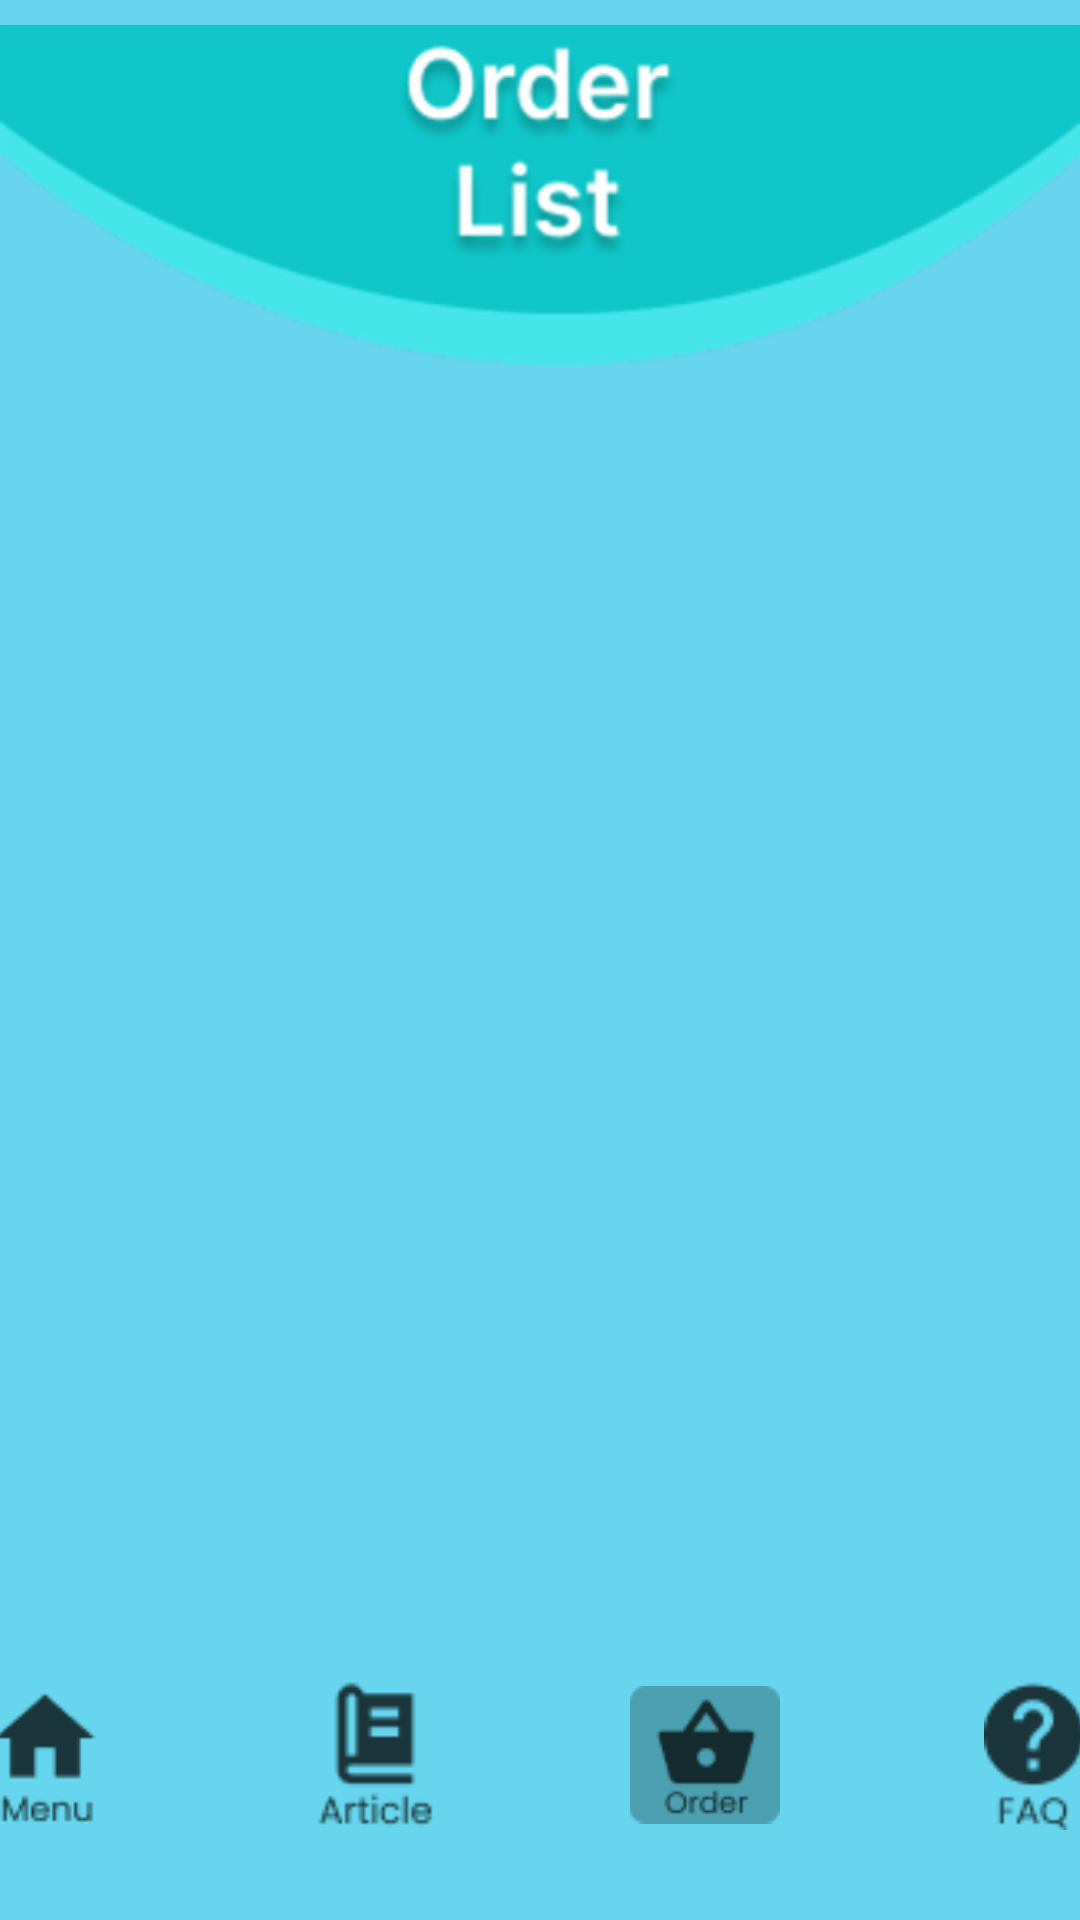

Reconstruct the res/layout file that produces this screen, plus the resources it refers to.
<!-- AndroidManifest.xml: application theme Theme.BersihLah -->
<!-- res/layout/activity_order_list.xml -->
<?xml version="1.0" encoding="utf-8"?>
<androidx.constraintlayout.widget.ConstraintLayout xmlns:android="http://schemas.android.com/apk/res/android"
    xmlns:app="http://schemas.android.com/apk/res-auto"
    xmlns:tools="http://schemas.android.com/tools"
    android:layout_width="match_parent"
    android:layout_height="match_parent"
    tools:context=".OrderList"
    android:background="#66D5ED">

    <ImageView
        android:id="@+id/orderListHeader"
        android:layout_width="match_parent"
        android:layout_height="130dp"
        android:src="@drawable/orderlistheader"
        app:layout_constraintStart_toStartOf="parent"
        app:layout_constraintEnd_toEndOf="parent"
        app:layout_constraintTop_toTopOf="parent"/>

    <androidx.core.widget.NestedScrollView
        android:layout_width="match_parent"
        android:layout_height="437dp"
        android:layout_margin="15dp"
        app:layout_constraintEnd_toEndOf="parent"
        app:layout_constraintStart_toStartOf="parent"
        app:layout_constraintTop_toBottomOf="@+id/orderListHeader">

        <LinearLayout
            android:layout_width="match_parent"
            android:layout_height="437dp"
            android:orientation="vertical">

            <androidx.recyclerview.widget.RecyclerView
                android:id="@+id/orderListRV"
                android:layout_width="match_parent"
                android:layout_height="437dp"
                android:layout_marginTop="20dp" />


        </LinearLayout>


    </androidx.core.widget.NestedScrollView>


    <LinearLayout
        android:layout_width="match_parent"
        android:layout_height="wrap_content"
        android:background="@drawable/rounded_edges_white"
        android:gravity="center"
        android:orientation="horizontal"
        app:layout_constraintBottom_toBottomOf="parent"
        app:layout_constraintEnd_toEndOf="parent"
        app:layout_constraintStart_toStartOf="parent">


        <ImageView
            android:id="@+id/orderListHome"
            android:layout_width="50dp"
            android:layout_height="50dp"
            android:layout_margin="30dp"
            android:layout_marginLeft="30dp"
            android:src="@drawable/home111" />

        <ImageView
            android:id="@+id/orderListArticle"
            android:layout_width="50dp"
            android:layout_height="50dp"
            android:layout_margin="30dp"
            android:layout_marginLeft="30dp"
            android:src="@drawable/group_17" />

        <ImageView
            android:id="@+id/orderListOrderList"
            android:layout_width="50dp"
            android:layout_height="50dp"
            android:layout_margin="30dp"
            android:layout_marginLeft="30dp"
            android:src="@drawable/highlightbasket" />

        <ImageView
            android:id="@+id/orderListFaq"
            android:layout_width="50dp"
            android:layout_height="50dp"
            android:layout_margin="30dp"
            android:layout_marginLeft="30dp"
            android:src="@drawable/group_28" />


    </LinearLayout>

</androidx.constraintlayout.widget.ConstraintLayout>
<!-- resources referenced by this layout -->
<resources>
  <!-- drawable group_17: png bitmap (drawable-hdpi, 801 bytes) -->
  <!-- drawable group_28: png bitmap (drawable-hdpi, 969 bytes) -->
  <!-- drawable highlightbasket: png bitmap (drawable-hdpi, 1723 bytes) -->
  <!-- drawable home111: png bitmap (drawable-hdpi, 769 bytes) -->
  <!-- drawable orderlistheader: png bitmap (drawable-hdpi, 11685 bytes) -->
  <style name="Theme.BersihLah" parent="Theme.AppCompat.Light.NoActionBar">
          
          <item name="colorPrimary">@color/white</item>
          <item name="colorPrimaryVariant">#ADE5E5</item>
          <item name="colorOnPrimary">@color/white</item>
          
          <item name="colorSecondary">@color/teal_200</item>
          <item name="colorSecondaryVariant">@color/teal_700</item>
          <item name="colorOnSecondary">@color/black</item>
          
          <item name="android:statusBarColor" tools:targetApi="l">?attr/colorPrimaryVariant</item>
          
      </style>
  <!-- not gathered from this repository: default colours our renderer supplied (Android Studio template values) -->
  <color name="teal_200">#FF03DAC5</color>
  <color name="teal_700">#FF018786</color>
  <color name="black">#FF000000</color>
  <color name="white">#FFFFFFFF</color>
</resources>
